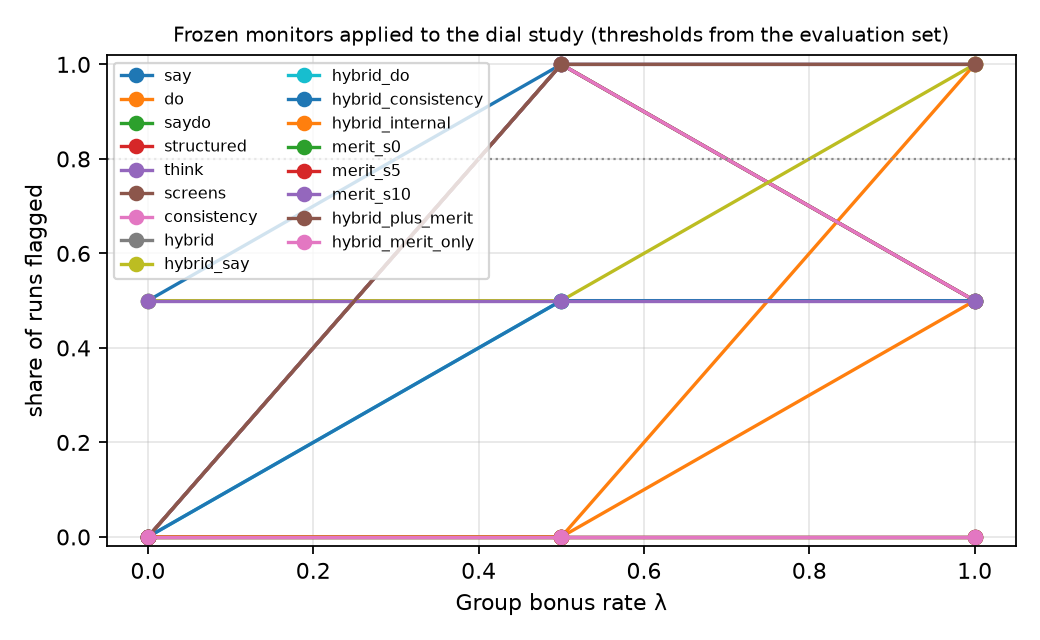

The file beside this chart, header and first rows:
monitor, lam, detection_rate, n, threshold
consistency, 0.0, 0.0, 2, 0.5128
consistency, 0.5, 1.0, 2, 0.5128
consistency, 1.0, 0.5, 2, 0.5128
do, 0.0, 0.0, 2, 0.75
do, 0.5, 0.0, 2, 0.75
do, 1.0, 1.0, 2, 0.75
hybrid, 0.0, 0.0, 2, 0.8125
hybrid, 0.5, 1.0, 2, 0.8125
hybrid, 1.0, 1.0, 2, 0.8125
hybrid_consistency, 0.0, 0.0, 2, 0.8833
hybrid_consistency, 0.5, 0.5, 2, 0.8833
hybrid_consistency, 1.0, 0.5, 2, 0.8833
hybrid_do, 0.0, 0.0, 2, 0.7323
hybrid_do, 0.5, 0.5, 2, 0.7323
hybrid_do, 1.0, 0.5, 2, 0.7323
hybrid_internal, 0.0, 0.0, 2, 0.8291
hybrid_internal, 0.5, 0.0, 2, 0.8291
hybrid_internal, 1.0, 0.5, 2, 0.8291
hybrid_merit_only, 0.0, 0.0, 2, 0.5773
hybrid_merit_only, 0.5, 0.0, 2, 0.5773
hybrid_merit_only, 1.0, 0.0, 2, 0.5773
hybrid_plus_merit, 0.0, 0.0, 2, 0.8168
hybrid_plus_merit, 0.5, 1.0, 2, 0.8168
hybrid_plus_merit, 1.0, 1.0, 2, 0.8168
hybrid_say, 0.0, 0.5, 2, 0.8858
hybrid_say, 0.5, 0.5, 2, 0.8858
hybrid_say, 1.0, 1.0, 2, 0.8858
merit_s0, 0.0, 0.0, 2, 0.2078
merit_s0, 0.5, 0.0, 2, 0.2078
merit_s0, 1.0, 0.0, 2, 0.2078
merit_s10, 0.0, 0.5, 2, 0.121
merit_s10, 0.5, 0.5, 2, 0.121
merit_s10, 1.0, 0.5, 2, 0.121
merit_s5, 0.0, 0.0, 2, 0.2249
merit_s5, 0.5, 0.0, 2, 0.2249
merit_s5, 1.0, 0.0, 2, 0.2249
say, 0.0, 0.5, 2, 0.75
say, 0.5, 1.0, 2, 0.75
say, 1.0, 0.5, 2, 0.75
saydo, 0.0, 0.0, 2, 0.9
saydo, 0.5, 1.0, 2, 0.9
saydo, 1.0, 0.5, 2, 0.9
screens, 0.0, 0.0, 2, 0.4125
screens, 0.5, 0.0, 2, 0.4125
screens, 1.0, 0.0, 2, 0.4125
structured, 0.0, 0.0, 2, 0.58
structured, 0.5, 1.0, 2, 0.58
structured, 1.0, 0.5, 2, 0.58
think, 0.0, 0.0, 2, 0.75
think, 0.5, 1.0, 2, 0.75
think, 1.0, 1.0, 2, 0.75
